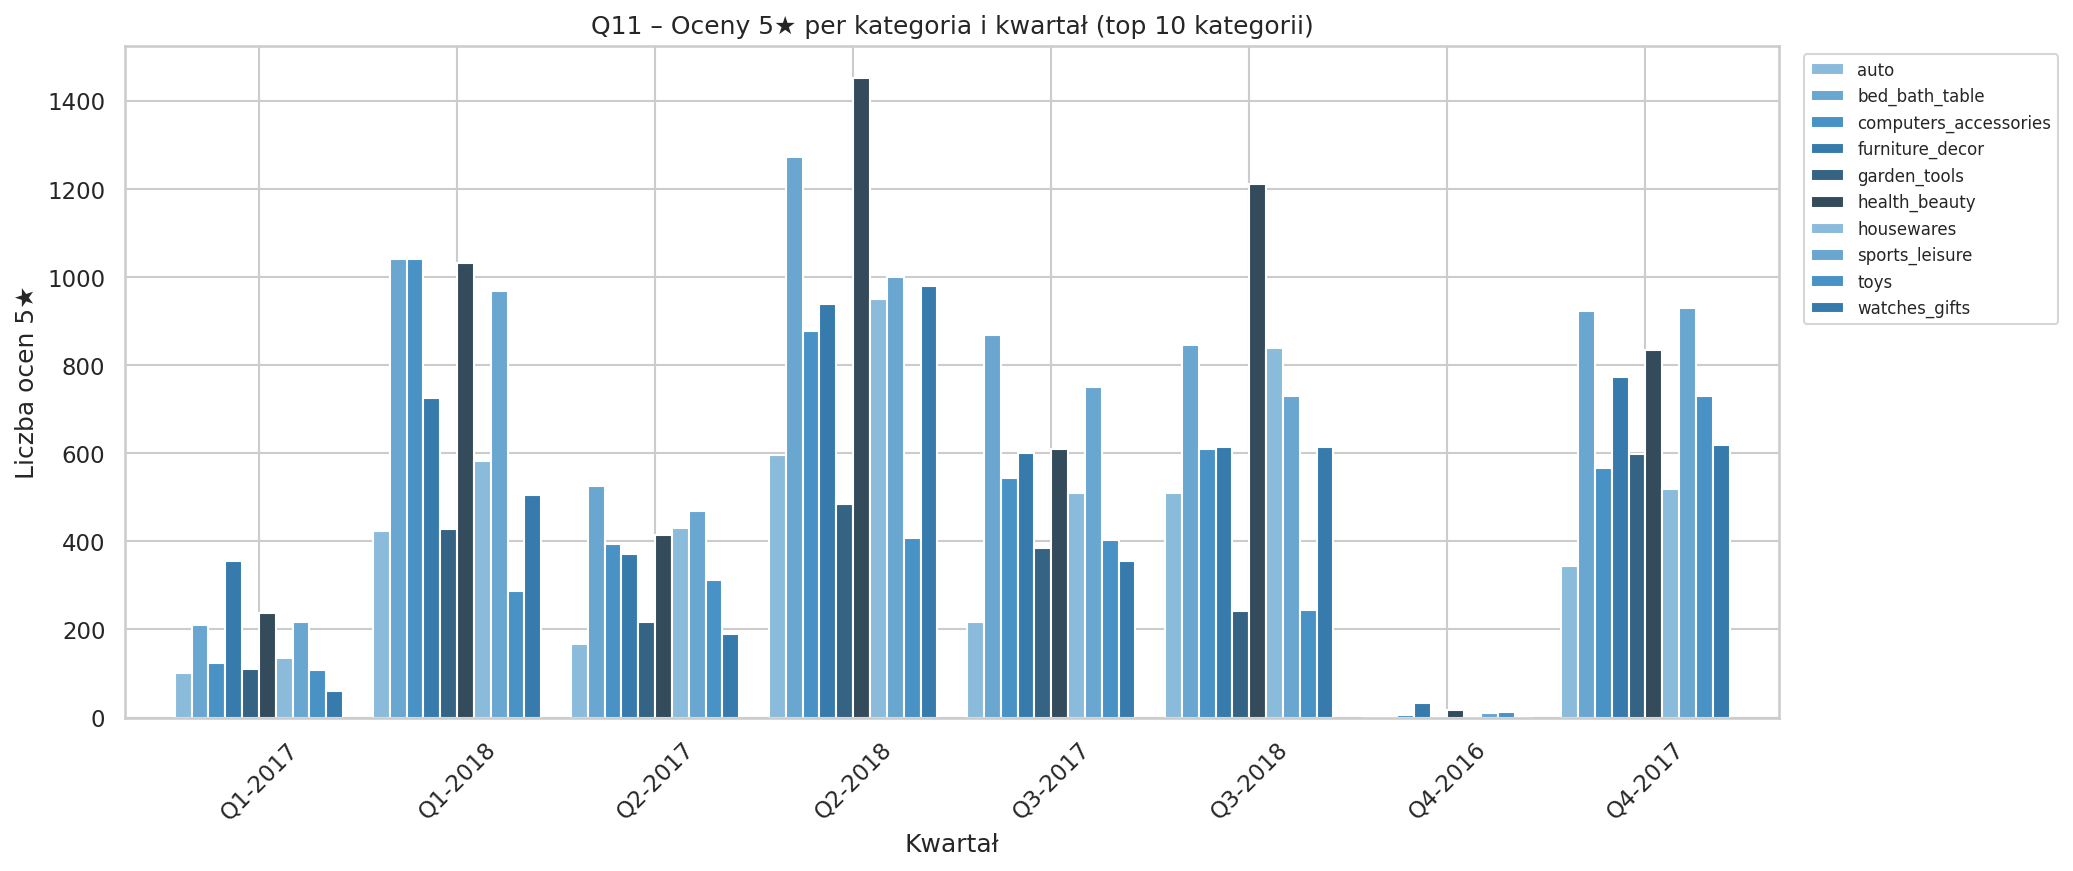

Values plotted in this chart, from the file beside it:
kategoria_en, oznaczenie_kwartalu, ocen_5
agro_industry_and_commerce, Q1-2017, 3
agro_industry_and_commerce, Q1-2018, 48
agro_industry_and_commerce, Q2-2017, 3
agro_industry_and_commerce, Q2-2018, 17
agro_industry_and_commerce, Q3-2017, 5
agro_industry_and_commerce, Q3-2018, 20
agro_industry_and_commerce, Q4-2017, 12
air_conditioning, Q1-2017, 14
air_conditioning, Q1-2018, 24
air_conditioning, Q2-2017, 18
air_conditioning, Q2-2018, 36
air_conditioning, Q3-2017, 19
air_conditioning, Q3-2018, 22
air_conditioning, Q4-2016, 7
air_conditioning, Q4-2017, 20
art, Q1-2017, 2
art, Q1-2018, 14
art, Q2-2017, 10
art, Q2-2018, 52
art, Q3-2017, 4
art, Q3-2018, 23
art, Q4-2017, 7
arts_and_craftmanship, Q2-2017, 1
arts_and_craftmanship, Q3-2017, 1
arts_and_craftmanship, Q3-2018, 13
audio, Q1-2017, 6
audio, Q1-2018, 34
audio, Q2-2017, 23
audio, Q2-2018, 40
audio, Q3-2017, 11
audio, Q3-2018, 37
audio, Q4-2016, 2
audio, Q4-2017, 37
auto, Q1-2017, 101
auto, Q1-2018, 423
auto, Q2-2017, 166
auto, Q2-2018, 597
auto, Q3-2017, 217
auto, Q3-2018, 510
auto, Q4-2016, 4
auto, Q4-2017, 345
baby, Q1-2017, 64
baby, Q1-2018, 288
baby, Q2-2017, 122
baby, Q2-2018, 398
baby, Q3-2017, 252
baby, Q3-2018, 325
baby, Q4-2016, 6
baby, Q4-2017, 259
bed_bath_table, Q1-2017, 210
bed_bath_table, Q1-2018, 1042
bed_bath_table, Q2-2017, 525
bed_bath_table, Q2-2018, 1272
bed_bath_table, Q3-2017, 868
bed_bath_table, Q3-2018, 846
bed_bath_table, Q4-2016, 4
bed_bath_table, Q4-2017, 922
books_general_interest, Q1-2017, 22
books_general_interest, Q1-2018, 89
books_general_interest, Q2-2017, 34
... 412 more rows
